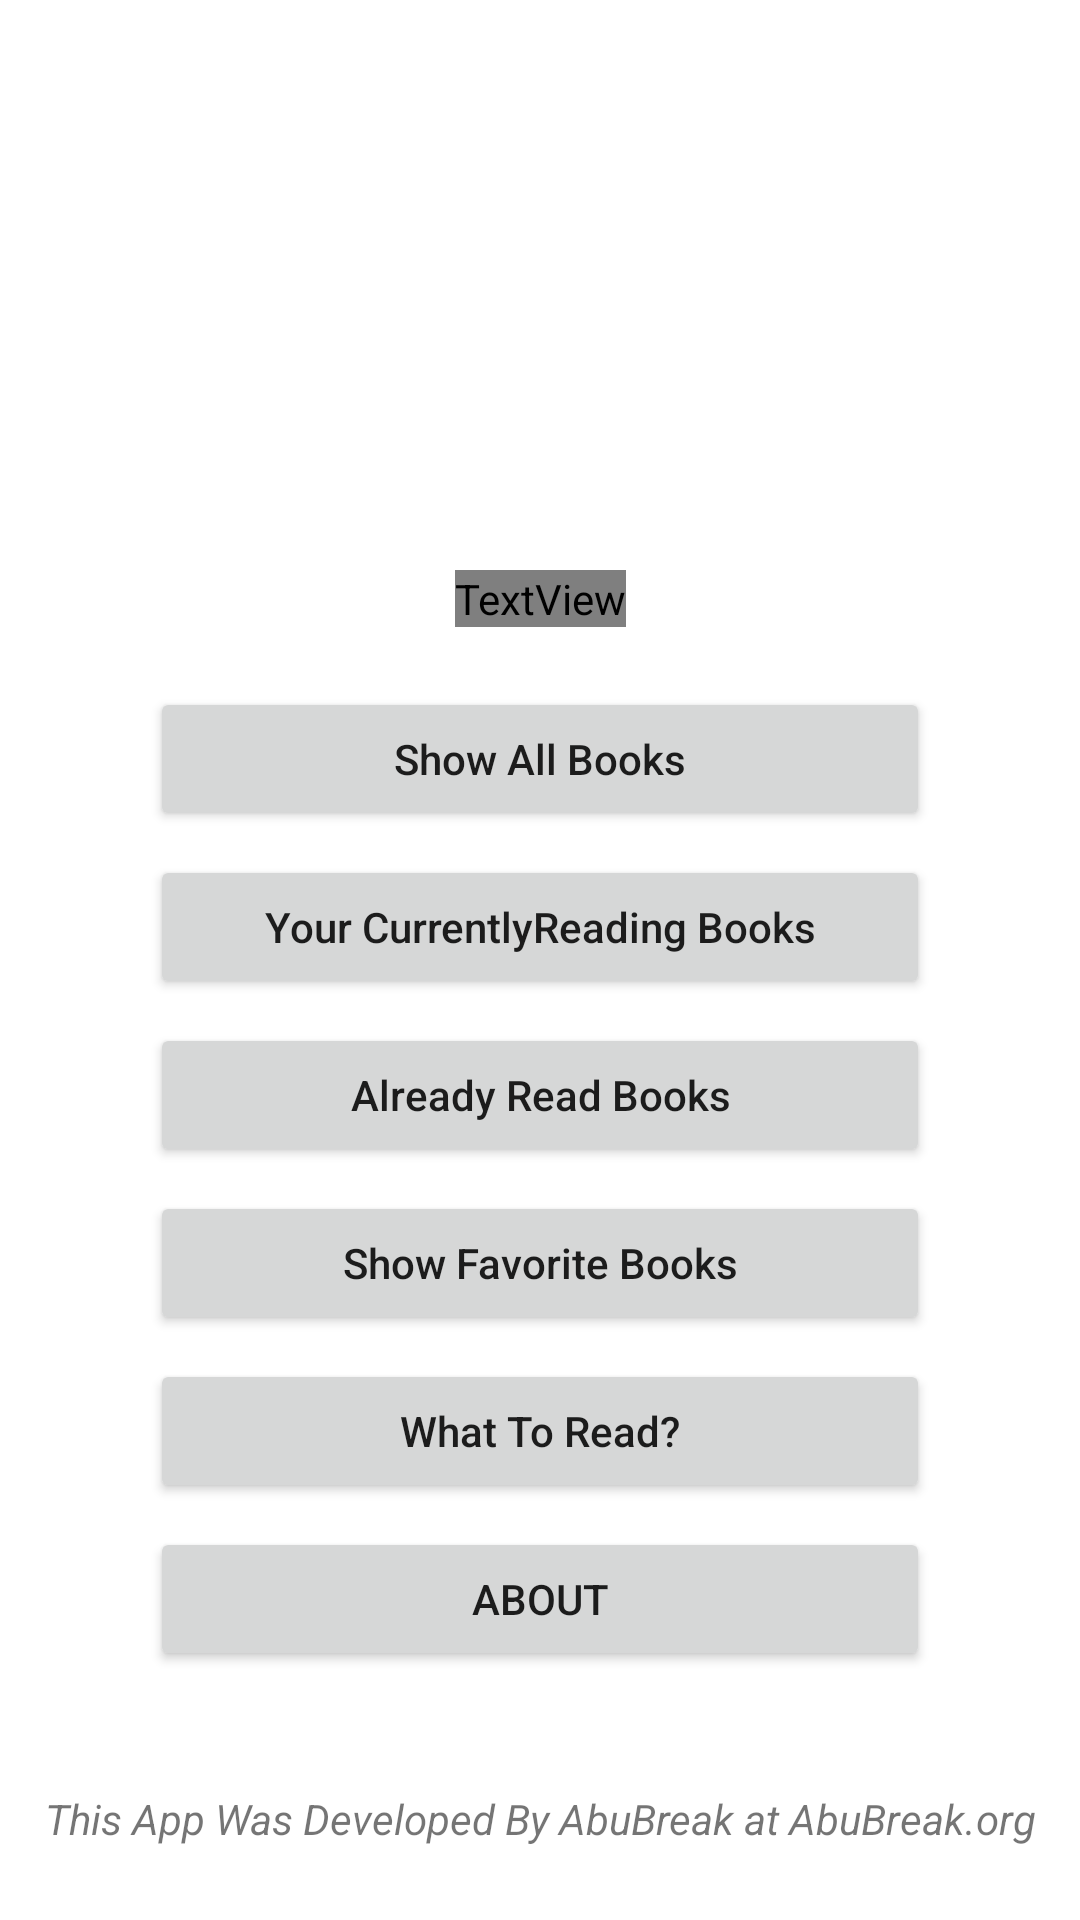

Produce the Android XML layout that renders to this screen, including the resource entries it uses.
<!-- AndroidManifest.xml: application theme Theme.MyLibrary -->
<!-- res/layout/activity_main.xml -->
<?xml version="1.0" encoding="utf-8"?>
<androidx.constraintlayout.widget.ConstraintLayout xmlns:android="http://schemas.android.com/apk/res/android"
    xmlns:app="http://schemas.android.com/apk/res-auto"
    xmlns:tools="http://schemas.android.com/tools"
    android:layout_width="match_parent"
    android:layout_height="match_parent"
    tools:context=".MainActivity">

    <ImageView
        android:id="@+id/imgLogo"
        android:layout_width="150dp"
        android:layout_height="150dp"
        android:layout_marginTop="20dp"
        android:src="@mipmap/librarylogo"
        app:layout_constraintEnd_toEndOf="parent"
        app:layout_constraintStart_toStartOf="parent"
        app:layout_constraintTop_toTopOf="parent" />

    <TextView
        android:id="@+id/txtName"
        android:layout_width="wrap_content"
        android:layout_height="wrap_content"
        android:layout_marginTop="20dp"
        android:fontFamily="@font/caesar_dressing"
        android:text="My Library"
        android:textAllCaps="false"
        android:textSize="20sp"
        app:layout_constraintEnd_toEndOf="parent"
        app:layout_constraintStart_toStartOf="parent"
        app:layout_constraintTop_toBottomOf="@+id/imgLogo" />

    <Button
        android:id="@+id/btnAllBooks"
        android:layout_width="260dp"
        android:layout_height="wrap_content"
        android:layout_marginTop="20dp"
        android:text="Show All Books"
        android:textAllCaps="false"
        app:layout_constraintEnd_toEndOf="parent"
        app:layout_constraintStart_toStartOf="parent"
        app:layout_constraintTop_toBottomOf="@+id/txtName" />

    <Button
        android:id="@+id/btnWishList"
        android:layout_width="260dp"
        android:layout_height="wrap_content"
        android:layout_marginTop="8dp"
        android:text="Your CurrentlyReading Books"
        android:textAllCaps="false"
        app:layout_constraintEnd_toEndOf="@+id/btnAllBooks"
        app:layout_constraintStart_toStartOf="@+id/btnAllBooks"
        app:layout_constraintTop_toBottomOf="@+id/btnAllBooks" />

    <Button
        android:id="@+id/btnAlreadyRead"
        android:layout_width="260dp"
        android:layout_height="wrap_content"
        android:layout_marginTop="8dp"
        android:text="Already Read Books"
        android:textAllCaps="false"
        app:layout_constraintEnd_toEndOf="@+id/btnWishList"
        app:layout_constraintStart_toStartOf="@+id/btnWishList"
        app:layout_constraintTop_toBottomOf="@+id/btnWishList" />

    <Button
        android:id="@+id/btnFavoriteBooks"
        android:layout_width="260dp"
        android:layout_height="wrap_content"
        android:layout_marginTop="8dp"
        android:text="Show Favorite Books"
        android:textAllCaps="false"
        app:layout_constraintEnd_toEndOf="@+id/btnAlreadyRead"
        app:layout_constraintStart_toStartOf="@+id/btnAlreadyRead"
        app:layout_constraintTop_toBottomOf="@+id/btnAlreadyRead" />

    <Button
        android:id="@+id/btnWhatToRead"
        android:layout_width="260dp"
        android:layout_height="wrap_content"
        android:layout_marginTop="8dp"
        android:text="What To Read?"
        android:textAllCaps="false"
        app:layout_constraintEnd_toEndOf="@+id/btnFavoriteBooks"
        app:layout_constraintStart_toStartOf="@+id/btnFavoriteBooks"
        app:layout_constraintTop_toBottomOf="@+id/btnFavoriteBooks" />

    <Button
        android:id="@+id/btnAbout"
        android:layout_width="260dp"
        android:layout_height="wrap_content"
        android:layout_marginTop="8dp"
        android:text="About"
        app:layout_constraintEnd_toEndOf="@+id/btnWhatToRead"
        app:layout_constraintStart_toStartOf="@+id/btnWhatToRead"
        app:layout_constraintTop_toBottomOf="@+id/btnWhatToRead" />

    <TextView
        android:id="@+id/txtLicnece"
        android:layout_width="wrap_content"
        android:layout_height="wrap_content"
        android:layout_marginTop="15dp"
        android:text="This App Was Developed By AbuBreak at example.org"
        android:textStyle="italic"
        app:layout_constraintBottom_toBottomOf="parent"
        app:layout_constraintEnd_toEndOf="parent"
        app:layout_constraintStart_toStartOf="parent"
        app:layout_constraintTop_toBottomOf="@+id/btnAbout" />

</androidx.constraintlayout.widget.ConstraintLayout>
<!-- resources referenced by this layout -->
<resources>
  <style name="Theme.MyLibrary" parent="Theme.MaterialComponents.Light">
          
          <item name="colorPrimary">@color/purple_500</item>
          <item name="colorPrimaryVariant">@color/purple_700</item>
          <item name="colorOnPrimary">@color/white</item>
          
          <item name="colorSecondary">@color/teal_200</item>
          <item name="colorSecondaryVariant">@color/teal_700</item>
          <item name="colorOnSecondary">@color/black</item>
          
          <item name="android:statusBarColor" tools:targetApi="l">?attr/colorPrimaryVariant</item>
          
          <item name="android:windowAnimationStyle">@style/CustomAnimation</item>
      </style>
  <color name="purple_500">#FF6200EE</color>
  <color name="purple_700">#FF3700B3</color>
  <color name="white">#FFFFFFFF</color>
  <color name="teal_200">#FF03DAC5</color>
  <color name="teal_700">#FF018786</color>
  <color name="black">#FF000000</color>
  <style name="CustomAnimation" parent="@android:style/Animation.Activity">
          
          <item name="android:activityOpenEnterAnimation">@anim/slide_in</item>
          <item name="android:activityOpenExitAnimation">@anim/slide_out</item>
          <item name="android:activityCloseEnterAnimation">@anim/slide_out</item>
          <item name="android:activityCloseExitAnimation">@anim/slide_in</item>
      </style>
</resources>
